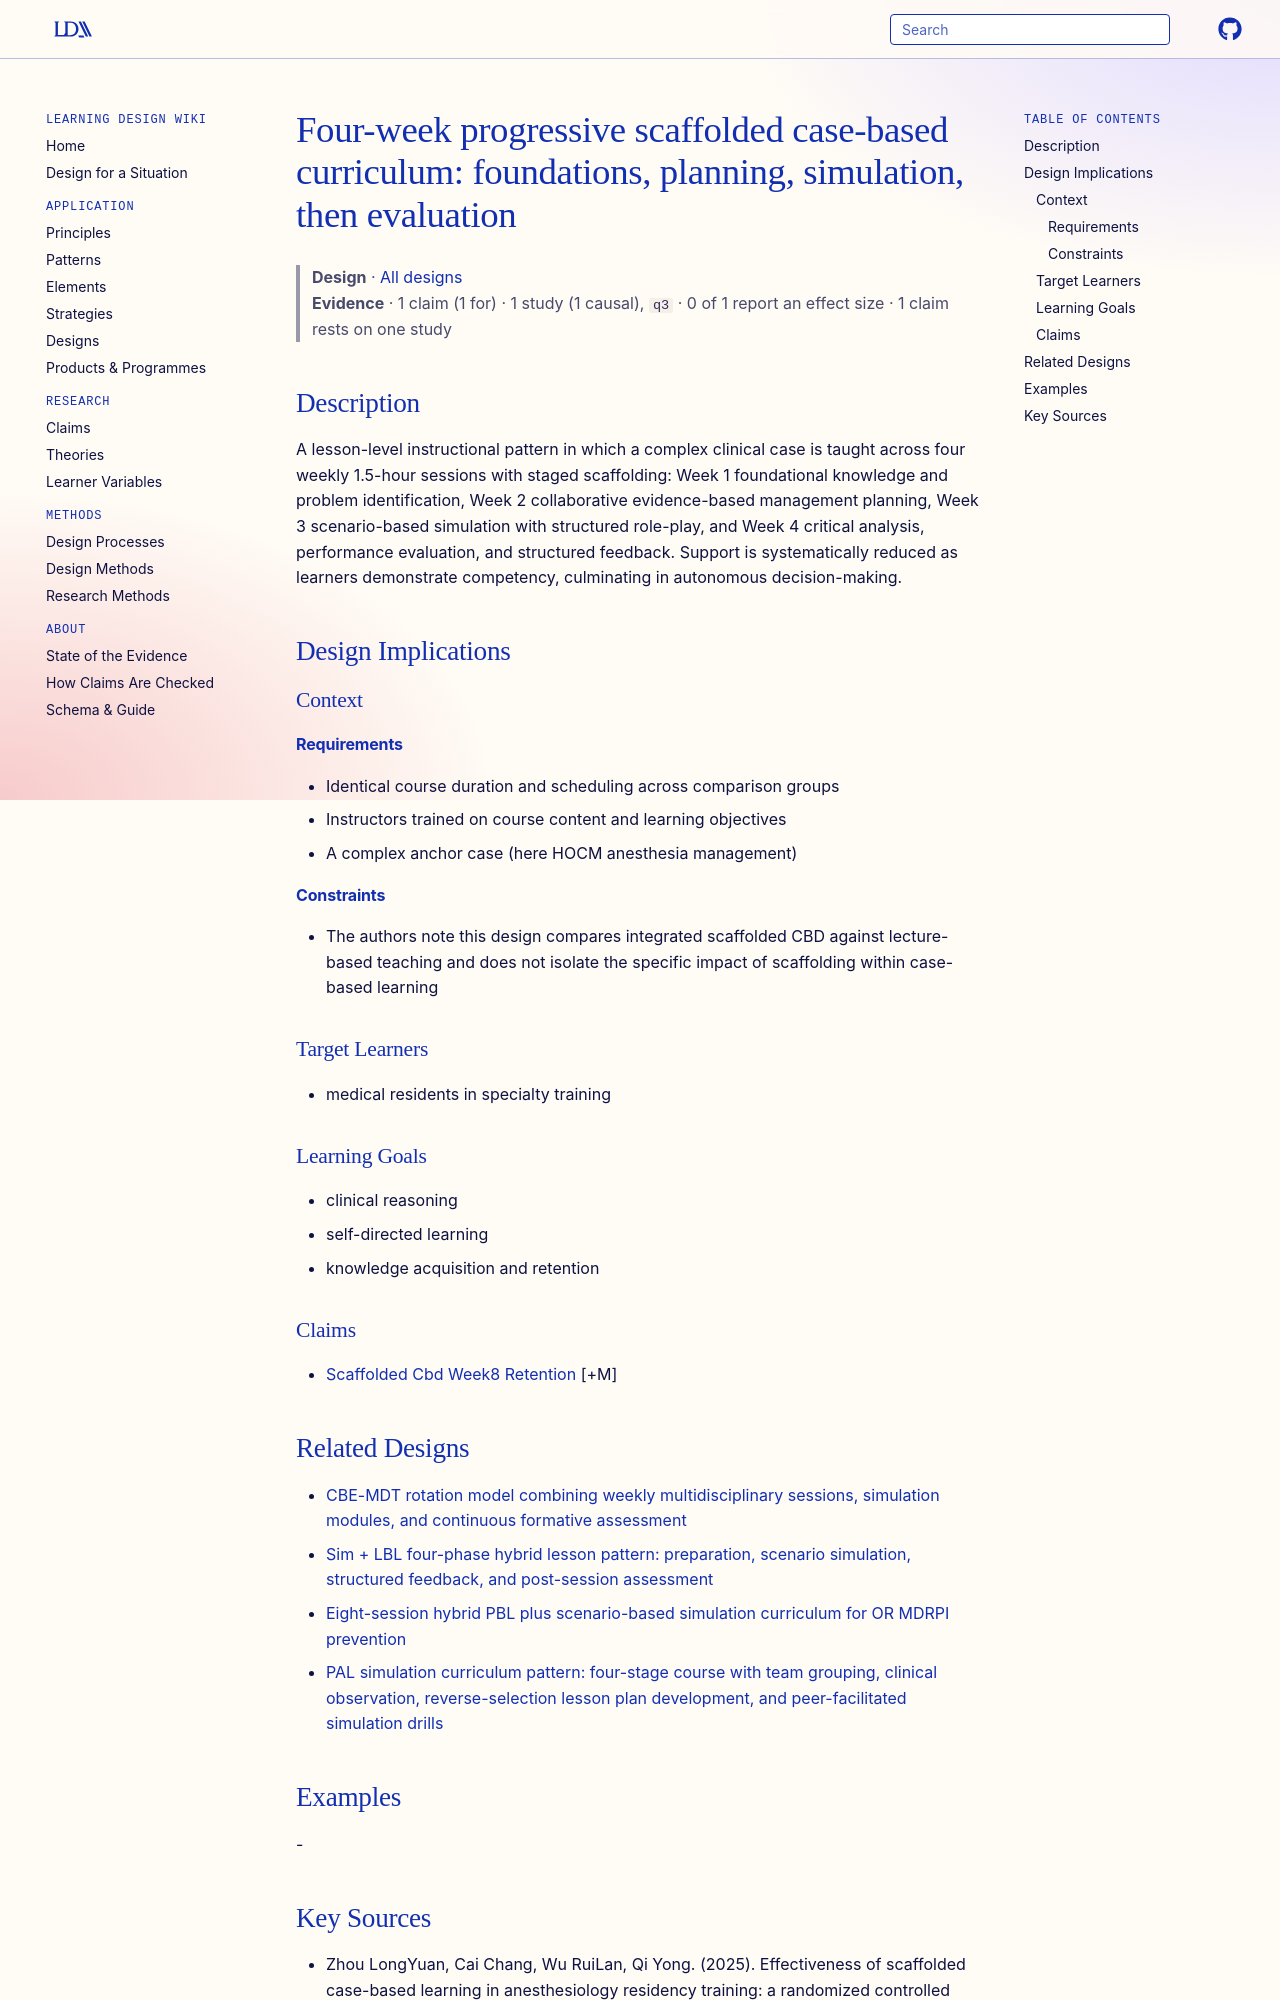

repository: Learning-Design-Alliance/learning-wiki · page: designs/four-week-scaffolded-cbd-curriculum/index.html · generator: mkdocs

---
type: design
id: four-week-scaffolded-cbd-curriculum
title: "Four-week progressive scaffolded case-based curriculum: foundations, planning, simulation, then evaluation"
description: "A lesson-level instructional pattern in which a complex clinical case is taught across four weekly 1.5-hour sessions with staged scaffolding: Week 1 foundational knowledge and problem identification, Week 2 collaborat..."
status: review
generated:
  by: "process:settle-candidates"
  at: 2026-11-06
sources:
  - id: zhou-longyuan-2025
    resource: "https://doi.org/10.1186/s12909-025-07236-1"
    title: "Zhou LongYuan, Cai Chang, Wu RuiLan, Qi Yong. (2025). Effectiveness of scaffolded case-based learning in anesthesiology residency training: a randomized controlled trial. BMC Medical Education. https://doi.org/10.1186/s12909-025-07236-1"
    author: Zhou LongYuan, Cai Chang, Wu RuiLan, Qi Yong
---

# Four-week progressive scaffolded case-based curriculum: foundations, planning, simulation, then evaluation

> **Design** · [All designs](index.md)
> **Evidence** · 1 claim (1 for) · 1 study (1 causal), `q3` · 0 of 1 report an effect size · 1 claim rests on one study

## Description
A lesson-level instructional pattern in which a complex clinical case is taught across four weekly 1.5-hour sessions with staged scaffolding: Week 1 foundational knowledge and problem identification, Week 2 collaborative evidence-based management planning, Week 3 scenario-based simulation with structured role-play, and Week 4 critical analysis, performance evaluation, and structured feedback. Support is systematically reduced as learners demonstrate competency, culminating in autonomous decision-making.

## Design Implications

### Context
#### Requirements
- Identical course duration and scheduling across comparison groups
- Instructors trained on course content and learning objectives
- A complex anchor case (here HOCM anesthesia management)
#### Constraints
- The authors note this design compares integrated scaffolded CBD against lecture-based teaching and does not isolate the specific impact of scaffolding within case-based learning

### Target Learners
- medical residents in specialty training

### Learning Goals
- clinical reasoning
- self-directed learning
- knowledge acquisition and retention

### Claims
- [Scaffolded Cbd Week8 Retention](../claims/scaffolded-cbd-week8-retention.md) [+M]
